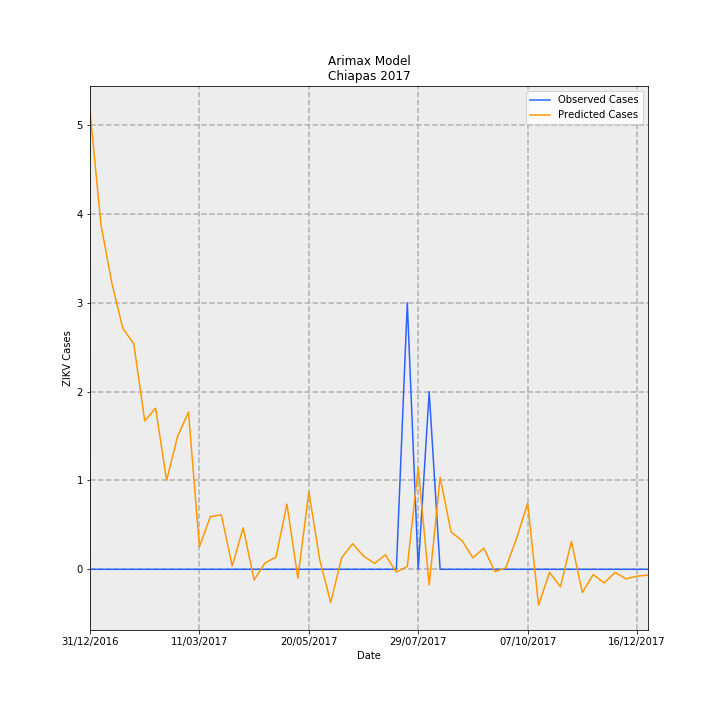

The data file committed next to this chart (first rows):
Date, predictions_incidence, observed_incidence, Predicted Cases, Observed Cases, error
31/12/2016, 0.09886, 0.0, 5.158, 0.0, -5.158
07/01/2017, 0.07442, 0.0, 3.883, 0.0, -3.883
14/01/2017, 0.0617, 0.0, 3.22, 0.0, -3.22
21/01/2017, 0.05198, 0.0, 2.712, 0.0, -2.712
28/01/2017, 0.04868, 0.0, 2.54, 0.0, -2.54
04/02/2017, 0.03204, 0.0, 1.672, 0.0, -1.672
11/02/2017, 0.03476, 0.0, 1.814, 0.0, -1.814
18/02/2017, 0.01918, 0.0, 1.001, 0.0, -1.001
25/02/2017, 0.02863, 0.0, 1.494, 0.0, -1.494
04/03/2017, 0.03394, 0.0, 1.771, 0.0, -1.771
11/03/2017, 0.004871, 0.0, 0.2542, 0.0, -0.2542
18/03/2017, 0.01137, 0.0, 0.593, 0.0, -0.593
25/03/2017, 0.01176, 0.0, 0.6136, 0.0, -0.6136
01/04/2017, 0.0007153, 0.0, 0.03732, 0.0, -0.03732
08/04/2017, 0.008966, 0.0, 0.4678, 0.0, -0.4678
15/04/2017, -0.0023, 0.0, -0.12, 0.0, 0.12
22/04/2017, 0.001372, 0.0, 0.07157, 0.0, -0.07157
29/04/2017, 0.002641, 0.0, 0.1378, 0.0, -0.1378
06/05/2017, 0.01407, 0.0, 0.7344, 0.0, -0.7344
13/05/2017, -0.00193, 0.0, -0.1007, 0.0, 0.1007
20/05/2017, 0.01673, 0.0, 0.8728, 0.0, -0.8728
27/05/2017, 0.002032, 0.0, 0.106, 0.0, -0.106
03/06/2017, -0.007169, 0.0, -0.3741, 0.0, 0.3741
10/06/2017, 0.002481, 0.0, 0.1294, 0.0, -0.1294
17/06/2017, 0.005524, 0.0, 0.2883, 0.0, -0.2883
24/06/2017, 0.002865, 0.0, 0.1495, 0.0, -0.1495
01/07/2017, 0.001267, 0.0, 0.06609, 0.0, -0.06609
08/07/2017, 0.003126, 0.0, 0.1631, 0.0, -0.1631
15/07/2017, -0.0005858, 0.0, -0.03057, 0.0, 0.03057
22/07/2017, 0.0005842, 0.05749, 0.03049, 3.0, 2.97
29/07/2017, 0.02188, 0.0, 1.142, 0.0, -1.142
05/08/2017, -0.003366, 0.03833, -0.1757, 2.0, 2.176
12/08/2017, 0.01983, 0.0, 1.035, 0.0, -1.035
19/08/2017, 0.008064, 0.0, 0.4208, 0.0, -0.4208
26/08/2017, 0.006207, 0.0, 0.3239, 0.0, -0.3239
02/09/2017, 0.002489, 0.0, 0.1299, 0.0, -0.1299
09/09/2017, 0.004562, 0.0, 0.238, 0.0, -0.238
16/09/2017, -0.0005041, 0.0, -0.02631, 0.0, 0.02631
23/09/2017, 0.0003052, 0.0, 0.01592, 0.0, -0.01592
30/09/2017, 0.006776, 0.0, 0.3536, 0.0, -0.3536
07/10/2017, 0.01425, 0.0, 0.7435, 0.0, -0.7435
14/10/2017, -0.007762, 0.0, -0.405, 0.0, 0.405
21/10/2017, -0.0006422, 0.0, -0.03351, 0.0, 0.03351
28/10/2017, -0.003766, 0.0, -0.1965, 0.0, 0.1965
04/11/2017, 0.006024, 0.0, 0.3143, 0.0, -0.3143
11/11/2017, -0.005004, 0.0, -0.2611, 0.0, 0.2611
18/11/2017, -0.001131, 0.0, -0.05901, 0.0, 0.05901
25/11/2017, -0.002944, 0.0, -0.1536, 0.0, 0.1536
02/12/2017, -0.0006694, 0.0, -0.03493, 0.0, 0.03493
09/12/2017, -0.002066, 0.0, -0.1078, 0.0, 0.1078
16/12/2017, -0.001457, 0.0, -0.07605, 0.0, 0.07605
23/12/2017, -0.001246, 0.0, -0.06501, 0.0, 0.06501
